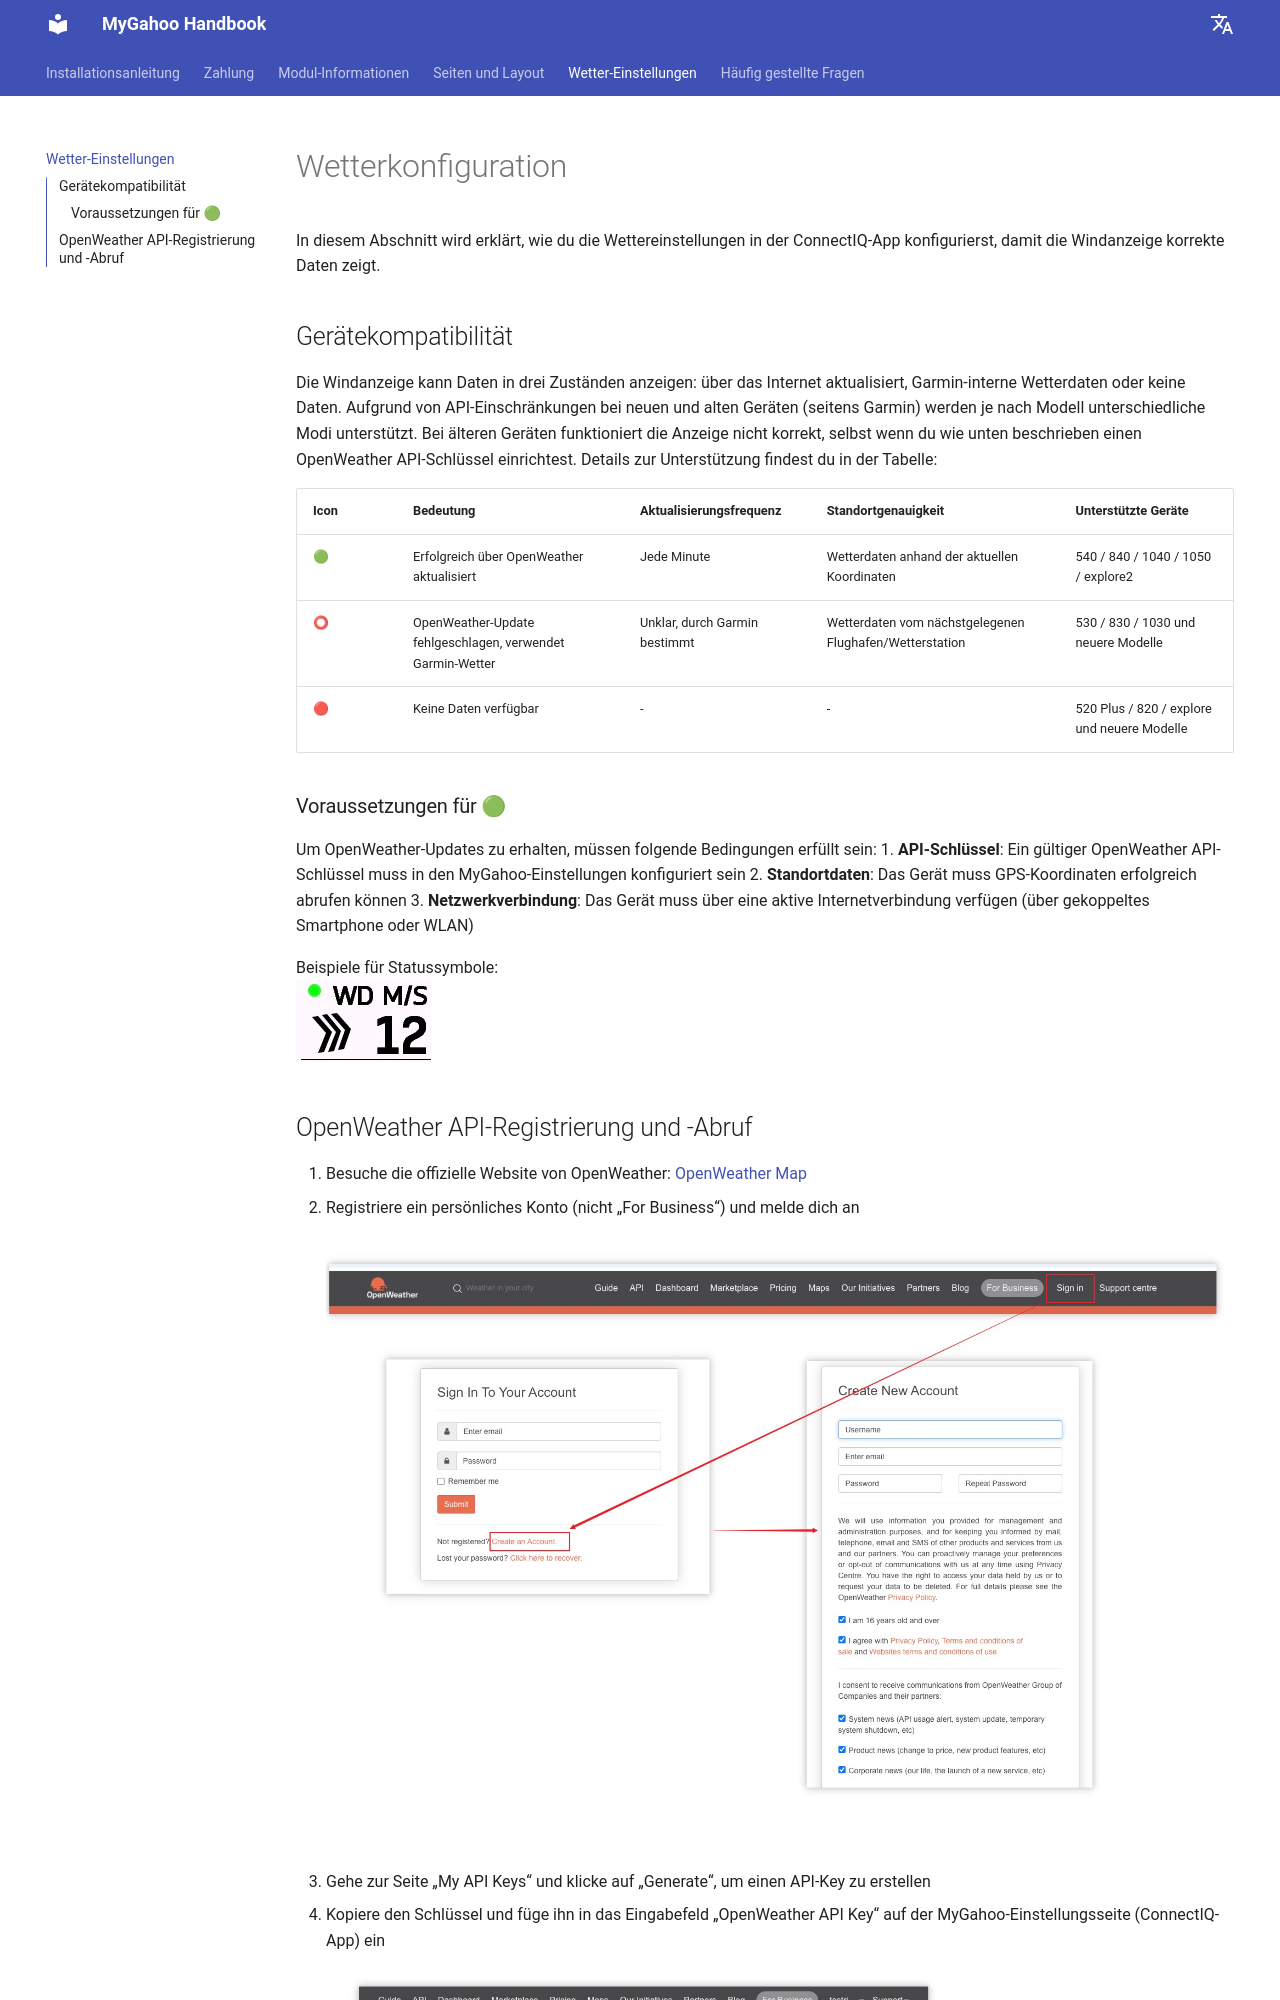

repository: MyGahoo/documents · page: de/weather/index.html · generator: mkdocs

# Wetterkonfiguration
In diesem Abschnitt wird erklärt, wie du die Wettereinstellungen in der ConnectIQ-App konfigurierst, damit die Windanzeige korrekte Daten zeigt.

## Gerätekompatibilität
Die Windanzeige kann Daten in drei Zuständen anzeigen: über das Internet aktualisiert, Garmin-interne Wetterdaten oder keine Daten. Aufgrund von API-Einschränkungen bei neuen und alten Geräten (seitens Garmin) werden je nach Modell unterschiedliche Modi unterstützt. Bei älteren Geräten funktioniert die Anzeige nicht korrekt, selbst wenn du wie unten beschrieben einen OpenWeather API-Schlüssel einrichtest. Details zur Unterstützung findest du in der Tabelle:

| Icon | Bedeutung | Aktualisierungsfrequenz | Standortgenauigkeit | Unterstützte Geräte |
|------|--------------------------------------------|---------------------|----------------------------------------|-------------------------------------------|
| 🟢 | Erfolgreich über OpenWeather aktualisiert | Jede Minute | Wetterdaten anhand der aktuellen Koordinaten | 540 / 840 / 1040 / 1050 / explore2 |
| ⭕ | OpenWeather-Update fehlgeschlagen, verwendet Garmin-Wetter | Unklar, durch Garmin bestimmt | Wetterdaten vom nächstgelegenen Flughafen/Wetterstation | 530 / 830 / 1030 und neuere Modelle |
| 🔴 | Keine Daten verfügbar | - | - | 520 Plus / 820 / explore und neuere Modelle |
